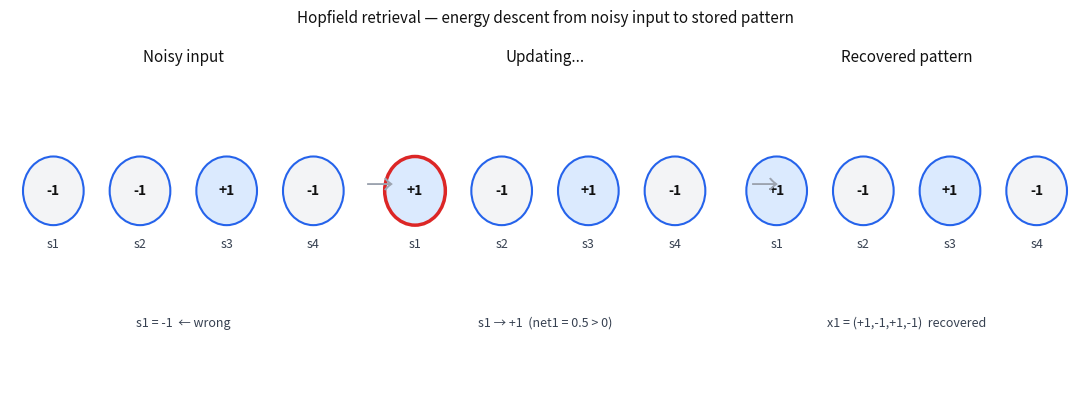

The matplotlib source for this figure: (Note: this script raises an exception after producing the figure.)
import matplotlib.pyplot as plt
import numpy as np
import os

fig, axes = plt.subplots(1, 3, figsize=(11, 4))
fig.patch.set_facecolor('white')

titles = ['Noisy input', 'Updating...', 'Recovered pattern']
states = [
    [-1, -1, +1, -1],
    [+1, -1, +1, -1],
    [+1, -1, +1, -1],
]
notes = [
    's1 = -1  ← wrong',
    's1 → +1  (net1 = 0.5 > 0)',
    'x1 = (+1,-1,+1,-1)  recovered',
]

for col, ax in enumerate(axes):
    ax.set_facecolor('white')
    ax.set_xlim(-0.5, 3.5)
    ax.set_ylim(-1.2, 2.0)
    ax.axis('off')
    ax.set_title(titles[col], color='#111111', fontsize=11, pad=8)

    for i, val in enumerate(states[col]):
        if col == 1 and i == 0:
            ec = '#dc2626'
            lw = 2.5
        else:
            ec = '#2563eb'
            lw = 1.5
        fc = '#dbeafe' if val == +1 else '#f3f4f6'
        circle = plt.Circle((i * 1.0, 0.8), 0.35, facecolor=fc,
                             edgecolor=ec, linewidth=lw, zorder=3)
        ax.add_patch(circle)
        label = '+1' if val == +1 else '-1'
        ax.text(i * 1.0, 0.8, label, color='#111111', fontsize=10,
                ha='center', va='center', fontweight='bold', zorder=4)
        ax.text(i * 1.0, 0.25, 's' + str(i+1), color='#374151', fontsize=9,
                ha='center', va='center')

    ax.text(1.5, -0.55, notes[col], color='#374151', fontsize=9,
            ha='center', va='center')

for x in [3.85, 7.7]:
    fig.text(x / 11.0, 0.54, '→', color='#9ca3af', fontsize=20,
             ha='center', va='center', transform=fig.transFigure)

plt.tight_layout(rect=[0, 0, 1, 0.92])
fig.suptitle('Hopfield retrieval — energy descent from noisy input to stored pattern',
             color='#111111', fontsize=11, y=0.98)

out_path = os.path.join(os.path.dirname(__file__), '..', 'images', 'hopfield_retrieval.png')
plt.savefig(out_path, dpi=150, bbox_inches='tight', facecolor='white', edgecolor='none')
plt.close()
print("Saved hopfield_retrieval.png")
